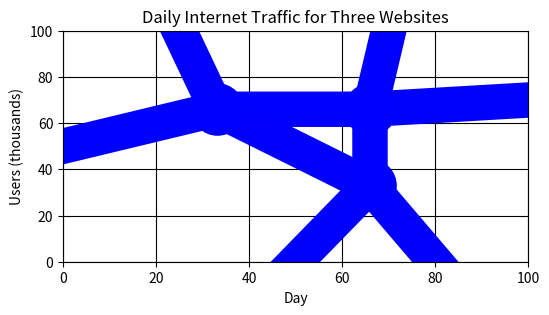

The script that saved this image:
import matplotlib.pyplot as plt

"""
###################################################
DEFINE YOUR PARAMETERS HERE
###################################################
"""
# Define your output file name and extension
file_name = "s21_line_chart"  # Do not include the file extension
file_extension = ".png"  # File extension

# Define your destination device
device = "phone" #set this to "tablet" or "phone"

# Define your line thickness for the different series
line_thickness_mm = 9  # Desired line thickness in mm

# Graph parameters
x_axis_label = "Day"
y_axis_label = "Users (thousands)"
title = "Daily Internet Traffic for Three Websites"
x_axis_min = 0
x_axis_max = 100
y_axis_min = 0
y_axis_max = 100
grid_color = 'black'

line_x_series1 = [x_axis_min + x * (x_axis_max - x_axis_min) for x in [0,   0.33, 0.66, 0.7]] # X coordinates of the line points for Series 1, scaled accordingly. Change percentages as needed
line_y_series1 = [y_axis_min + y * (y_axis_max - y_axis_min) for y in [0.5, 0.66, 0.66, 1.0]] # Y coordinates of the line points for Series 1

line_x_series2 = [x_axis_min + x * (x_axis_max - x_axis_min) for x in [0.5, 0.66, 0.66, 1.0]] # X coordinates of the line points for Series 2
line_y_series2 = [y_axis_min + y * (y_axis_max - y_axis_min) for y in [0,   0.33, 0.66, 0.7]] # Y coordinates of the line points for Series 2

line_x_series3 = [x_axis_min + x * (x_axis_max - x_axis_min) for x in [0.25, 0.33, 0.66, 0.8]] # X coordinates of the line points for Series 3
line_y_series3 = [y_axis_min + y * (y_axis_max - y_axis_min) for y in [1.0,  0.66, 0.33, 0]] # Y coordinates of the line points for Series 3

# Define your parameters for the intersection points
point_size_mm = 13  # Desired intersection point size in mm
points_x = [x_axis_min + x * (x_axis_max - x_axis_min) for x in [0.33, 0.66, 0.66]] # X coordinate for the intersection points
points_y = [y_axis_min + y * (y_axis_max - y_axis_min) for y in [0.66, 0.33, 0.66]] # Y coordinate for the intersection points
points_color = (0/255, 0/255, 255/255) # Blue

# Define the device's dpi (OPTIONAL, but recommended if you know the correct value)
tablet_dpi = 480  # standard tablet DPI 

# Define the line colors in RGB and the labels for each series
color1 = (0/255, 0/255, 254/255) # Blue for series 1
label1 = "Product 1"
color2 = (0/255, 0/255, 253/255) # Blue for series 2
label2 = 'Product 2'
color3 = (0/255, 0/255, 252/255) # Blue for series 3
label3 = 'Product 3'

"""
###################################################
AUTOMATED FROM THIS POINT ONWARD
###################################################
"""
if device == "tablet" :
     plt.figure(figsize=(10,6.5)) # Estimate in inches for landscape tablet screen dimensions
elif device == "phone" :
     # Start figure object and define size
    plt.figure(figsize=(6,3)) # Estimate in inches for landscape phone screen dimensions
else :
     print ("Please define device type as 'tablet' or 'phone'.")

# Calculate intersection point size in typographic point units
line_thickness_in = line_thickness_mm / 25.4  # Convert mm to inches
line_thickness_typo = line_thickness_in * 72  # Convert inches to typographic points
line_thickness = line_thickness_typo  # Final line thickness in typographic points (square of typo points)

# Calculate intersection point size in typographic point units
point_size_in = point_size_mm / 25.4  # Convert mm to inches
point_size_typo = point_size_in * 72  # Convert inches to typographic points
point_size = point_size_typo ** 2  # Final point size in typographic points (square of typo points)

# Plot the line chart(s)
plt.plot(
    line_x_series1, line_y_series1, 
    marker='o', 
    linestyle='-', 
    color=color1,
    linewidth=line_thickness,
    label=label1
)
plt.plot(
    line_x_series2, line_y_series2, 
    marker='o', 
    linestyle='-', 
    color=color2,
    linewidth=line_thickness,
    label=label2
)
plt.plot(
    line_x_series3, line_y_series3, 
    marker='o', 
    linestyle='-', 
    color=color3,
    linewidth=line_thickness,
    label=label3
)

# Plot each point
for i in range(len(points_x)):
    plt.scatter(points_x[i], points_y[i],
                color=points_color, edgecolor=points_color,
                s=point_size, zorder=2)

# Add labels and title
plt.xlabel(x_axis_label)
plt.ylabel(y_axis_label)
plt.title(title)

# Setting axis limits manually to ensure 0 and 1 are at the edges
plt.xlim(x_axis_min, x_axis_max)
plt.ylim(y_axis_min, y_axis_max)

# Add grid and save the plot
plt.grid(True, color=grid_color)
plt.savefig(file_name + file_extension, transparent=False, bbox_inches='tight', dpi=tablet_dpi) 
plt.show()